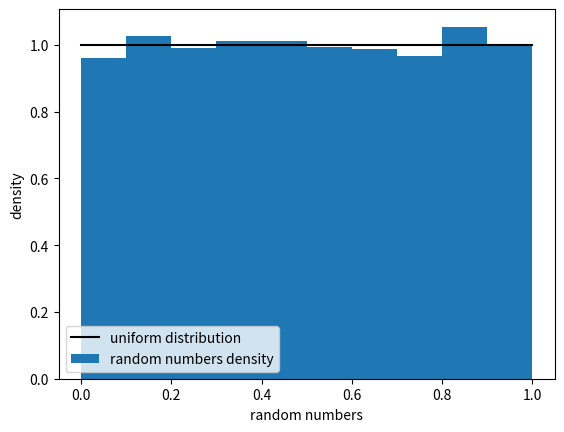

The script that saved this image:
import numpy as np
import matplotlib.pyplot as plt
import time

start=time.time()
x=np.random.rand(10000)
stop=time.time()-start

print("Time taken=%f secs"%stop)
def uniform(X):
	out=[]
	for x in X:
		if x<=1 and x>=0:
			out.append(1);
		else:
			out.append(0);
	return out

plt.plot(np.linspace(0,1),uniform(np.linspace(0,1)),"k")
plt.hist(x,density=True)
plt.legend(["uniform distribution","random numbers density"])
plt.xlabel("random numbers")
plt.ylabel("density")
plt.savefig("fig1.png")
